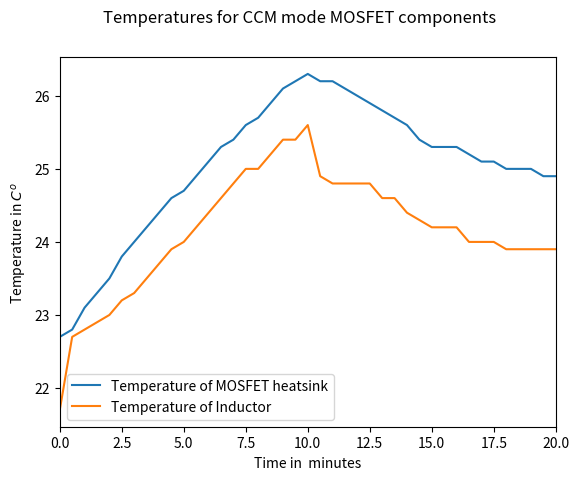
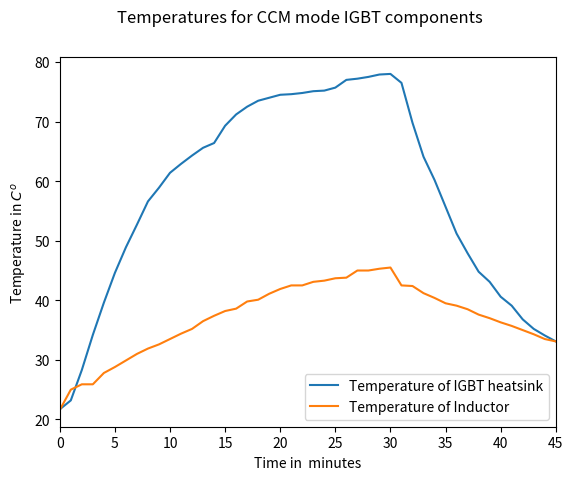
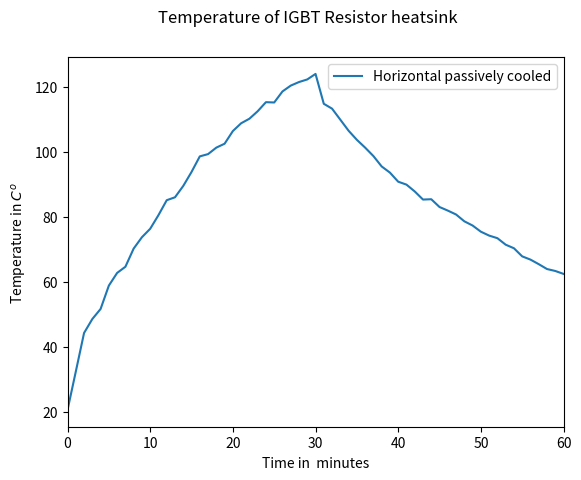

Source code (Python) for these figures, in order:
"""
[redacted]
@Date: 25-08-2022
"""

import numpy as np
import matplotlib.pyplot as plt

MOSFET_CCM=[[22.7,22.8,23.1,23.3,23.5,23.8,24.0,24.2,24.4,24.6,24.7,24.9,25.1,25.3,25.4,25.6,25.7,25.9,26.1,26.2,26.3,26.2,26.2,26.1,26.0,25.9,25.8,25.7,25.6,25.4,25.3,25.3,25.3,25.2,25.1,25.1,25.0,25.0,25.0,24.9,24.9],
            [21.7,22.7,22.8,22.9,23.0,23.2,23.3,23.5,23.7,23.9,24.0,24.2,24.4,24.6,24.8,25.0,25.0,25.2,25.4,25.4,25.6,24.9,24.8,24.8,24.8,24.8,24.6,24.6,24.4,24.3,24.2,24.2,24.2,24.0,24.0,24.0,23.9,23.9,23.9,23.9,23.9]]

x=len(MOSFET_CCM[0])
Sampling_time=np.linspace(0, 20, x)

plt.figure(1)
plt.plot(Sampling_time,MOSFET_CCM[0], label='Temperature of MOSFET heatsink')
plt.plot(Sampling_time,MOSFET_CCM[1], label='Temperature of Inductor')
plt.xlim([0,np.max(Sampling_time)])
plt.xlabel('Time in  minutes')
plt.ylabel('Temperature in $C^o$')
plt.suptitle('Temperatures for CCM mode MOSFET components')
plt.legend()


IGBT_CCM=[[21.7,23.2,28.3,34.2,39.6,44.6,48.9,52.7,56.6,58.9,61.4,62.9,64.3,65.6,66.4,69.3,71.2,72.5,73.5,74.0,74.5,74.6,74.8,75.1,75.2,75.7,77.0,77.2,77.5,77.9,78.0,76.5,69.8,64.1,60.2,55.7,51.2,47.9,44.8,43.1,40.6,39.1,36.8,35.2,34.1,33.1],
          [21.6,25.0,25.9,25.9,27.8,28.8,29.9,31.0,31.9,32.6,33.5,34.4,35.2,36.5,37.4,38.2,38.6,39.8,40.1,41.1,41.9,42.5,42.5,43.1,43.3,43.7,43.8,45.0,45.0,45.3,45.5,42.5,42.4,41.2,40.4,39.5,39.1,38.5,37.6,37.0,36.3,35.7,35.0,34.3,33.5,33.1]]

x=len(IGBT_CCM[0])
Sampling_time=np.linspace(0, 45, x)

plt.figure(2)
plt.plot(Sampling_time,IGBT_CCM[0], label='Temperature of IGBT heatsink')
plt.plot(Sampling_time,IGBT_CCM[1], label='Temperature of Inductor')
plt.xlim([0,np.max(Sampling_time)])
plt.xlabel('Time in  minutes')
plt.ylabel('Temperature in $C^o$')
plt.suptitle('Temperatures for CCM mode IGBT components')
plt.legend()

IGBT_CCM_Resistor_orientation=[20.5,32.3,44.2,48.5,51.6,58.8,62.7,64.6,70.2,73.7,76.3,80.5,85.1,86.0,89.5,93.8,98.6,99.3,101.3,102.5,106.4,108.8,110.2,112.5,115.3,115.2,118.6,120.4,121.5,122.3,124.0,114.8,113.3,109.9,106.5,103.7,101.3,98.7,95.5,93.6,90.8,89.9,87.8,85.3,85.4,83.0,81.9,80.7,78.6,77.3,75.4,74.2,73.4,71.4,70.3,67.8,66.8,65.4,63.9,63.3,62.4]

x=len(IGBT_CCM_Resistor_orientation)
Sampling_time=np.linspace(0, 60, x)

plt.figure(3)
plt.plot(Sampling_time,IGBT_CCM_Resistor_orientation, label='Horizontal passively cooled')
# plt.plot(Sampling_time,IGBT_CCM[1], label='Temperature of Inductor')
plt.xlim([0,np.max(Sampling_time)])
plt.xlabel('Time in  minutes')
plt.ylabel('Temperature in $C^o$')
plt.suptitle('Temperature of IGBT Resistor heatsink')
plt.legend()
plt.show()